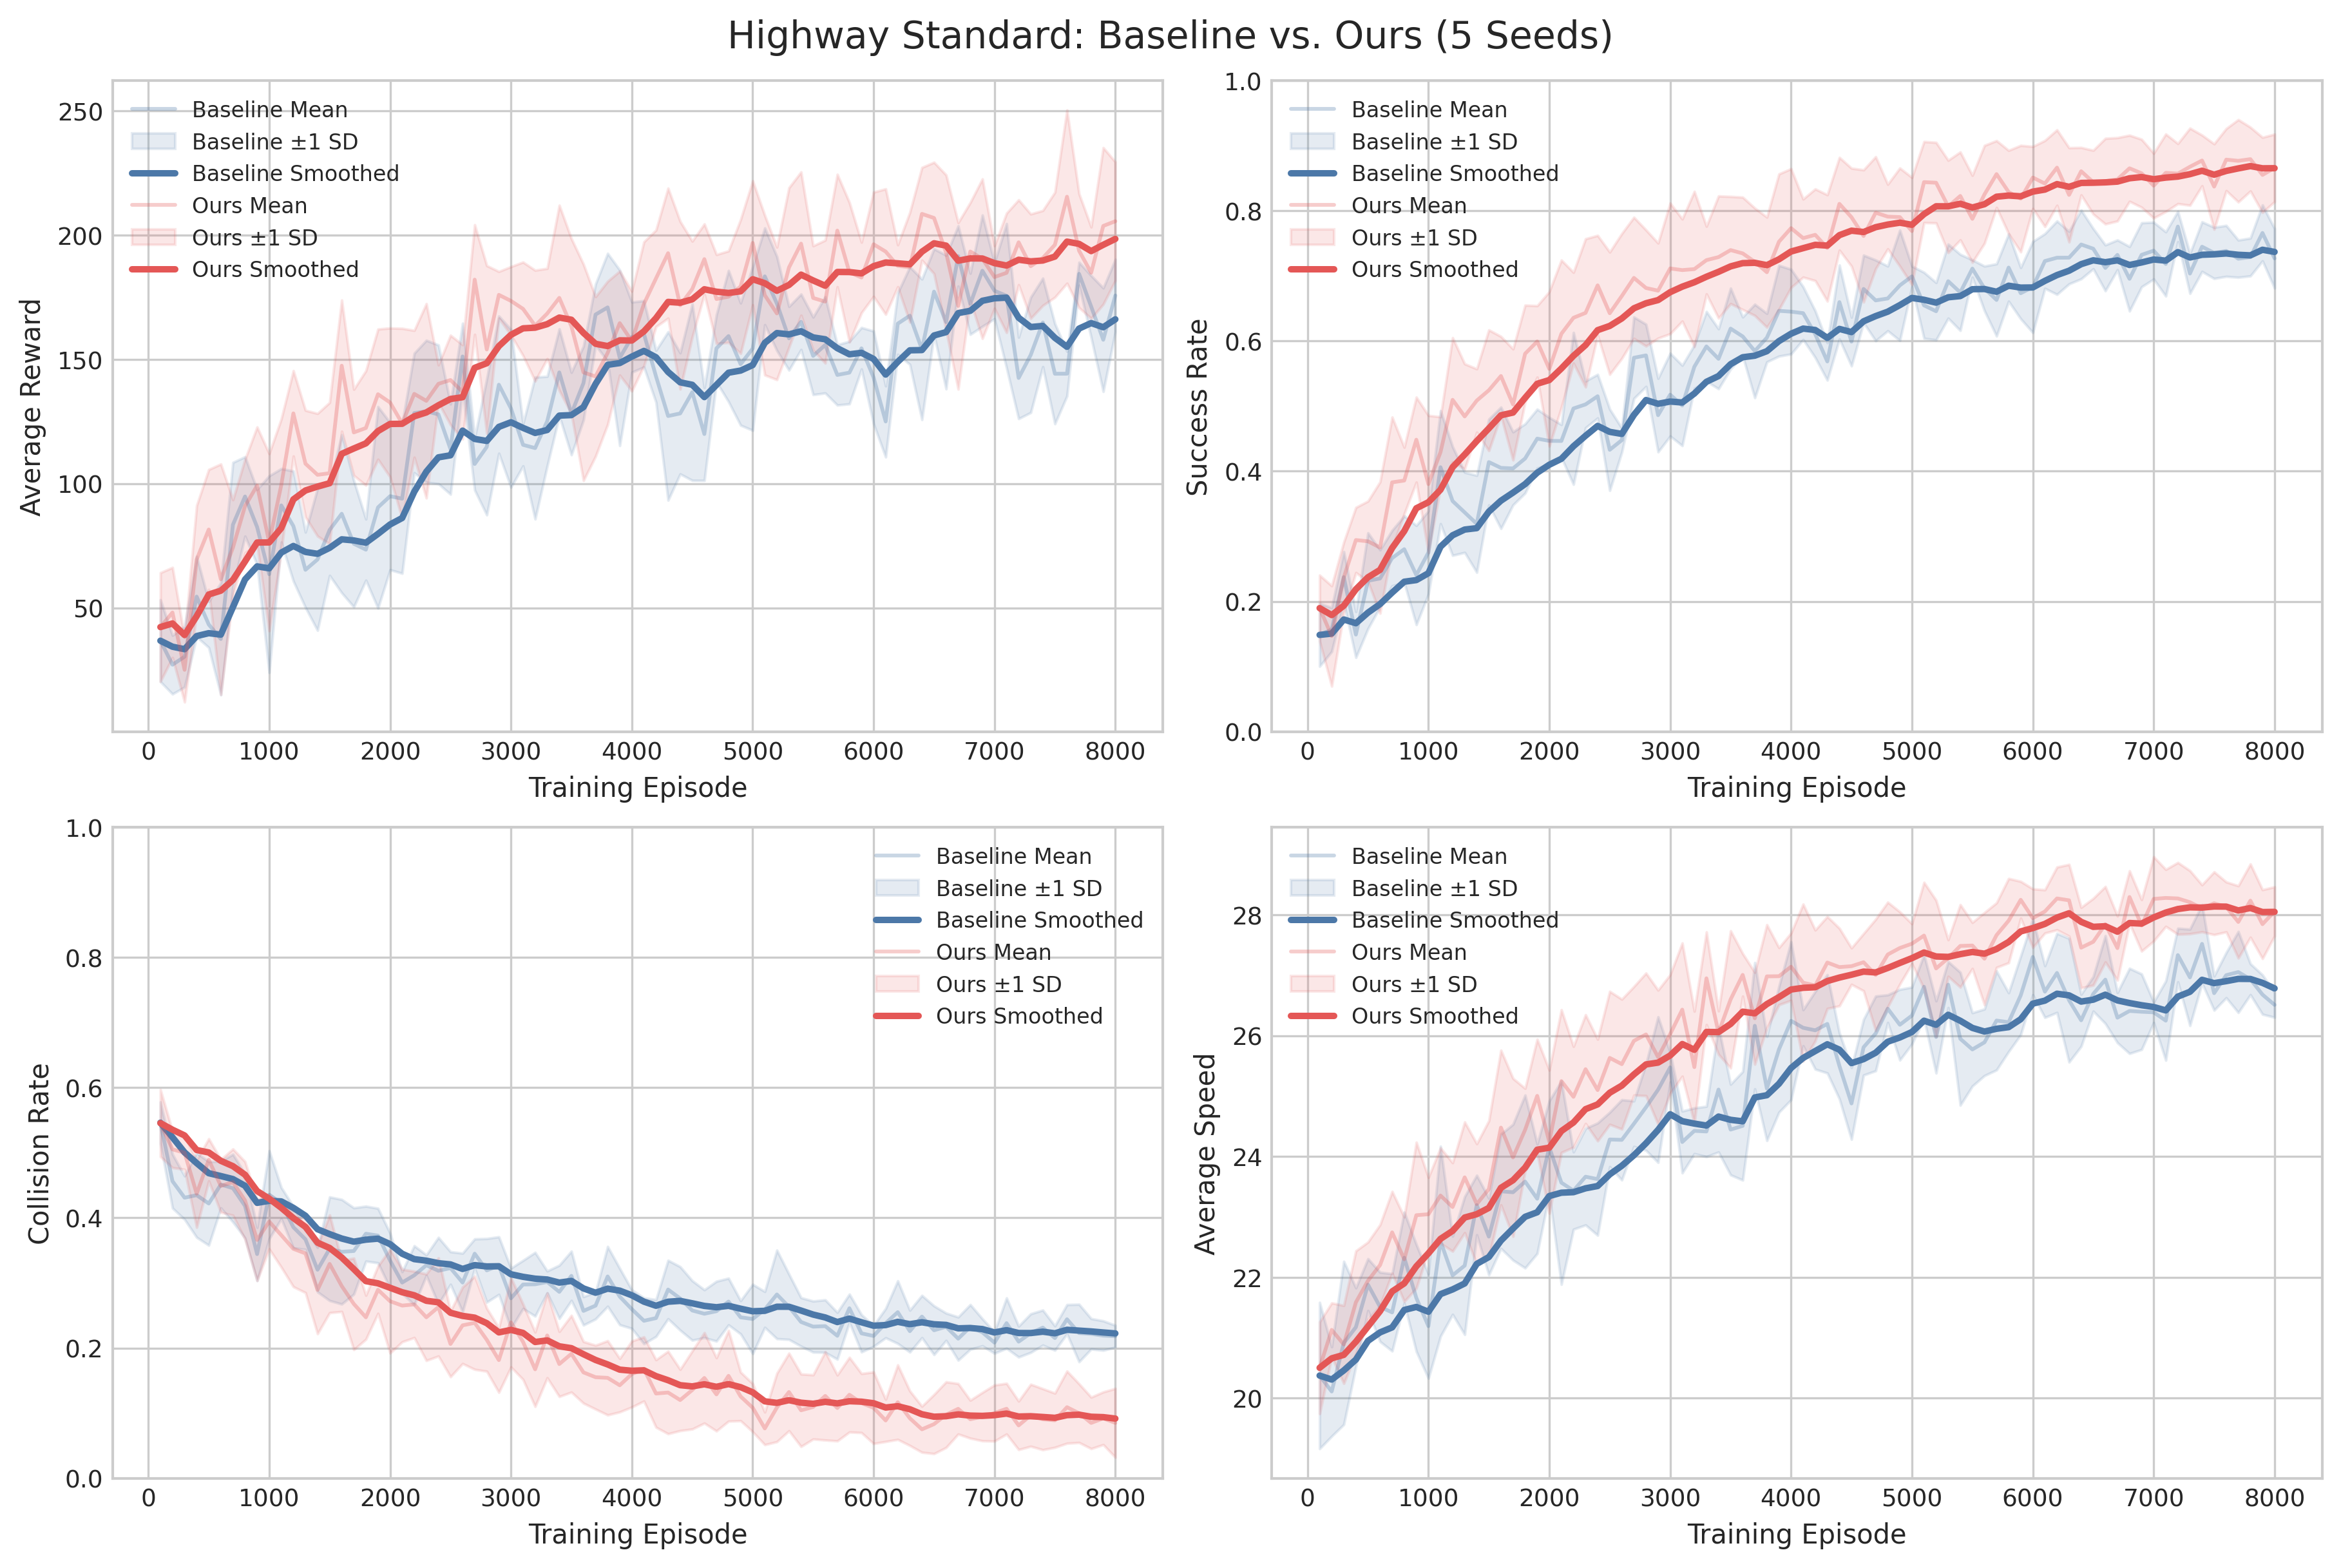

Values plotted in this chart, from the file beside it:
episode, baseline_mean_return_mean, baseline_mean_return_std, baseline_mean_return_smooth_mean, baseline_success_rate_mean, baseline_success_rate_std, baseline_success_rate_smooth_mean, baseline_collision_rate_mean, baseline_collision_rate_std, baseline_collision_rate_smooth_mean, baseline_mean_speed_mean, baseline_mean_speed_std, baseline_mean_speed_smooth_mean, ours_mean_return_mean, ours_mean_return_std, ours_mean_return_smooth_mean, ours_success_rate_mean, ours_success_rate_std, ours_success_rate_smooth_mean, ours_collision_rate_mean, ours_collision_rate_std, ours_collision_rate_smooth_mean, ours_mean_speed_mean, ours_mean_speed_std
100, 36.82, 16.47, 36.82, 0.1486, 0.04824, 0.1486, 0.5461, 0.03177, 0.5461, 20.37, 1.211, 20.37, 42.31, 21.87, 42.31, 0.1897, 0.05055, 0.1897, 0.5455, 0.05137, 0.5455, 20.5, 0.7592
200, 27.16, 11.81, 34.4, 0.1568, 0.03372, 0.1506, 0.4563, 0.04137, 0.5237, 20.11, 0.7405, 20.31, 48.17, 18.14, 43.77, 0.1469, 0.07709, 0.179, 0.5052, 0.02814, 0.5354, 21.13, 0.4463
300, 30.39, 12.21, 33.4, 0.2373, 0.03908, 0.1723, 0.431, 0.03338, 0.5005, 20.91, 1.35, 20.46, 25.1, 12.97, 39.1, 0.2368, 0.05436, 0.1935, 0.5, 0.02557, 0.5265, 20.89, 0.6453
400, 54.56, 16.18, 38.69, 0.1491, 0.03521, 0.1665, 0.4348, 0.0648, 0.4841, 21.17, 0.6504, 20.64, 69.51, 21.74, 46.71, 0.2943, 0.05002, 0.2187, 0.4371, 0.0517, 0.5042, 21.59, 0.8516
500, 43.34, 9.269, 39.85, 0.2317, 0.07358, 0.1828, 0.422, 0.06419, 0.4686, 21.88, 0.4292, 20.95, 81.57, 24.14, 55.42, 0.2923, 0.06176, 0.2371, 0.4891, 0.03236, 0.5004, 21.94, 0.6405
600, 37.53, 22.53, 39.27, 0.2353, 0.04386, 0.1959, 0.4511, 0.03588, 0.4642, 21.51, 0.5738, 21.09, 61.56, 46.36, 56.96, 0.2827, 0.1009, 0.2485, 0.449, 0.04058, 0.4876, 22.2, 0.6683
700, 83.51, 25.06, 50.33, 0.2666, 0.04261, 0.2136, 0.4456, 0.05201, 0.4595, 21.42, 0.6396, 21.17, 74.27, 19.26, 61.28, 0.3829, 0.1002, 0.2821, 0.4548, 0.05091, 0.4794, 22.74, 0.6777
800, 94.86, 15.98, 61.46, 0.2802, 0.05115, 0.2303, 0.4183, 0.04925, 0.4492, 22.32, 0.7531, 21.46, 90.99, 18.8, 68.71, 0.3857, 0.05104, 0.308, 0.4267, 0.05966, 0.4662, 22.3, 0.6993
900, 82.57, 15.1, 66.74, 0.2405, 0.07616, 0.2328, 0.3444, 0.04098, 0.423, 21.66, 0.8857, 21.51, 99.25, 23.56, 76.34, 0.4484, 0.06523, 0.3431, 0.366, 0.06233, 0.4412, 23.03, 1.208
1000, 63.59, 39.58, 65.95, 0.2752, 0.06378, 0.2434, 0.4355, 0.06759, 0.4261, 21.19, 0.8646, 21.43, 76.44, 35.65, 76.37, 0.3802, 0.1054, 0.3524, 0.3943, 0.04205, 0.4294, 23.04, 0.609
1100, 91.28, 14.79, 72.28, 0.4061, 0.08682, 0.2841, 0.4226, 0.02392, 0.4253, 22.6, 1.573, 21.72, 99.48, 26.6, 82.15, 0.4292, 0.05429, 0.3716, 0.3734, 0.04924, 0.4154, 23.35, 0.7895
1200, 82.96, 22.15, 74.95, 0.3542, 0.08352, 0.3016, 0.3856, 0.03182, 0.4154, 22.03, 0.6475, 21.8, 128.3, 17.19, 93.69, 0.5096, 0.09538, 0.4061, 0.3524, 0.05827, 0.3997, 23.16, 0.7323
1300, 65.35, 15.16, 72.55, 0.3367, 0.06153, 0.3104, 0.367, 0.01549, 0.4033, 22.19, 1.142, 21.9, 108.1, 21.46, 97.29, 0.4841, 0.08078, 0.4256, 0.3454, 0.06028, 0.3861, 23.65, 0.917
1400, 69.53, 28.55, 71.8, 0.3191, 0.07444, 0.3126, 0.3203, 0.03413, 0.3825, 23.19, 0.493, 22.22, 103.6, 24.68, 98.86, 0.5085, 0.04865, 0.4463, 0.2893, 0.06732, 0.3619, 23.21, 0.9994
1500, 81.4, 18.33, 74.2, 0.414, 0.06591, 0.3379, 0.3525, 0.07956, 0.375, 22.67, 0.6346, 22.33, 104.2, 28.47, 100.2, 0.5243, 0.09269, 0.4658, 0.3293, 0.07501, 0.3537, 23.46, 1.131
1600, 87.91, 31.82, 77.63, 0.4051, 0.09318, 0.3547, 0.3479, 0.08036, 0.3682, 23.42, 0.9473, 22.61, 147.5, 26.4, 112, 0.5462, 0.06072, 0.4859, 0.2953, 0.03922, 0.3391, 24.48, 1.28
1700, 75.84, 25.42, 77.18, 0.4043, 0.05605, 0.3671, 0.3491, 0.06633, 0.3634, 23.41, 1.125, 22.81, 120.6, 17.34, 114.2, 0.5025, 0.08525, 0.4901, 0.2678, 0.07021, 0.3213, 23.99, 1.308
1800, 73.46, 12.3, 76.25, 0.4195, 0.05321, 0.3802, 0.3756, 0.04222, 0.3665, 23.58, 1.431, 23, 122.4, 23.04, 116.2, 0.5805, 0.0745, 0.5127, 0.2473, 0.03379, 0.3028, 24.44, 0.6855
1900, 90.47, 40.54, 79.81, 0.45, 0.04515, 0.3977, 0.3727, 0.04189, 0.368, 23.3, 0.9069, 23.08, 136, 26.2, 121.2, 0.5992, 0.05489, 0.5343, 0.2895, 0.03634, 0.2995, 25, 0.9372
2000, 94.98, 29.61, 83.6, 0.4466, 0.03589, 0.4099, 0.3344, 0.04215, 0.3596, 24.15, 0.7708, 23.34, 132.7, 29.96, 124.1, 0.5571, 0.1186, 0.54, 0.272, 0.07963, 0.2926, 24.24, 1.184
2100, 93.98, 30.06, 86.2, 0.4464, 0.0252, 0.419, 0.3006, 0.01665, 0.3449, 23.57, 1.684, 23.4, 124.3, 38.23, 124.1, 0.6111, 0.1131, 0.5578, 0.2653, 0.05573, 0.2858, 25.25, 1.182
2200, 128.5, 24.05, 96.76, 0.4964, 0.1166, 0.4384, 0.3118, 0.0453, 0.3366, 23.44, 0.6404, 23.41, 136.2, 25.53, 127.1, 0.6356, 0.06972, 0.5772, 0.267, 0.051, 0.2811, 24.99, 0.8338
2300, 129.1, 28.58, 104.9, 0.5026, 0.03588, 0.4544, 0.3272, 0.01578, 0.3343, 23.67, 0.7998, 23.47, 133.4, 39.11, 128.7, 0.6431, 0.1138, 0.5937, 0.2473, 0.06642, 0.2726, 25.45, 0.9007
2400, 127.9, 27.93, 110.6, 0.5151, 0.03351, 0.4696, 0.3187, 0.05119, 0.3304, 23.63, 0.9295, 23.51, 140.2, 7.603, 131.6, 0.6854, 0.07667, 0.6166, 0.263, 0.07538, 0.2702, 25.1, 0.8412
2500, 113.9, 18.16, 111.4, 0.4329, 0.0625, 0.4604, 0.3229, 0.02504, 0.3285, 24.28, 0.4505, 23.7, 141.7, 18, 134.1, 0.6426, 0.09388, 0.6231, 0.2063, 0.05037, 0.2542, 25.63, 1.101
2600, 151.2, 13.36, 121.4, 0.4477, 0.0184, 0.4572, 0.3006, 0.04508, 0.3215, 24.28, 0.6643, 23.85, 136.9, 18.97, 134.8, 0.6691, 0.09585, 0.6346, 0.2349, 0.05876, 0.2494, 25.53, 1.075
2700, 107.9, 10.52, 118, 0.5742, 0.06249, 0.4865, 0.345, 0.02264, 0.3274, 24.54, 0.3774, 24.02, 182.1, 22.07, 146.6, 0.6969, 0.09304, 0.6502, 0.2388, 0.07154, 0.2467, 25.91, 0.899
2800, 114.8, 27.38, 117.2, 0.5779, 0.04782, 0.5093, 0.3193, 0.04886, 0.3254, 24.82, 0.714, 24.22, 154, 33.73, 148.5, 0.6814, 0.08917, 0.658, 0.2127, 0.04835, 0.2382, 26.02, 1.015
2900, 139.9, 27.62, 122.9, 0.4861, 0.05644, 0.5035, 0.3266, 0.04428, 0.3257, 25.11, 1.205, 24.44, 176, 9.391, 155.4, 0.6773, 0.07301, 0.6628, 0.1815, 0.0496, 0.2241, 25.64, 1.109
3000, 130.3, 31.75, 124.7, 0.5175, 0.06361, 0.507, 0.2764, 0.04622, 0.3134, 25.48, 0.2436, 24.7, 173.6, 13.78, 159.9, 0.7114, 0.1003, 0.675, 0.2394, 0.06855, 0.2279, 26.03, 0.9833
3100, 115.7, 8.508, 122.5, 0.5009, 0.06168, 0.5055, 0.2976, 0.03698, 0.3094, 24.24, 0.5122, 24.58, 170.4, 18.82, 162.5, 0.7089, 0.07843, 0.6834, 0.2096, 0.05782, 0.2233, 26.43, 1.103
3200, 114.3, 28.55, 120.4, 0.5605, 0.03318, 0.5192, 0.298, 0.0489, 0.3066, 24.42, 0.3787, 24.54, 163.6, 22.31, 162.8, 0.7104, 0.1192, 0.6902, 0.1674, 0.05713, 0.2093, 25.48, 0.9256
3300, 125.2, 18.02, 121.6, 0.5916, 0.05353, 0.5373, 0.3015, 0.01681, 0.3053, 24.41, 0.4163, 24.51, 168.5, 18.16, 164.2, 0.7242, 0.05195, 0.6987, 0.2193, 0.06502, 0.2118, 26.95, 0.767
3400, 144.8, 17.49, 127.4, 0.5726, 0.04601, 0.5461, 0.2863, 0.04088, 0.3006, 25.11, 1.035, 24.66, 174.8, 37.26, 166.9, 0.7289, 0.09378, 0.7062, 0.1755, 0.04997, 0.2027, 26.05, 0.359
3500, 128.2, 16.6, 127.6, 0.619, 0.06202, 0.5644, 0.3109, 0.03783, 0.3031, 24.45, 0.7508, 24.61, 163.4, 35.22, 166, 0.7396, 0.08227, 0.7146, 0.1912, 0.0589, 0.1998, 26.6, 1.136
3600, 140.5, 14.85, 130.8, 0.607, 0.02984, 0.575, 0.2571, 0.02184, 0.2916, 24.51, 0.8989, 24.58, 144.8, 43.52, 160.7, 0.7345, 0.0863, 0.7195, 0.1626, 0.04734, 0.1905, 27.01, 0.353
3700, 168.1, 12.29, 140.2, 0.5846, 0.07176, 0.5774, 0.2652, 0.02055, 0.285, 26.16, 1.046, 24.98, 143.2, 32.1, 156.3, 0.7216, 0.0825, 0.7201, 0.1552, 0.04901, 0.1817, 26.29, 0.761
3800, 171, 21.73, 147.9, 0.6051, 0.03722, 0.5843, 0.31, 0.04592, 0.2913, 25.12, 0.8616, 25.01, 152.6, 28.82, 155.4, 0.7056, 0.08453, 0.7165, 0.1543, 0.05705, 0.1749, 26.98, 0.8551
3900, 150.7, 35.32, 148.6, 0.6463, 0.06969, 0.5998, 0.279, 0.04331, 0.2882, 25.77, 1.042, 25.2, 164.6, 20.95, 157.7, 0.7525, 0.104, 0.7255, 0.1429, 0.04105, 0.1669, 26.98, 0.4731
4000, 159, 14.13, 151.2, 0.645, 0.06509, 0.6111, 0.2598, 0.02967, 0.2811, 26.25, 1.308, 25.46, 157.4, 20.09, 157.6, 0.7733, 0.09123, 0.7374, 0.1601, 0.05072, 0.1652, 27.14, 0.5572
4100, 160.3, 13.35, 153.5, 0.6427, 0.04054, 0.619, 0.2419, 0.03519, 0.2713, 26.13, 0.2985, 25.63, 172.4, 24.96, 161.3, 0.758, 0.05998, 0.7426, 0.1678, 0.04927, 0.1658, 26.88, 1.301
4200, 143.2, 10.44, 150.9, 0.6104, 0.03592, 0.6169, 0.246, 0.02833, 0.265, 26.09, 0.6438, 25.75, 182.6, 19.44, 166.6, 0.763, 0.07042, 0.7477, 0.1302, 0.05181, 0.1569, 26.83, 0.9181
4300, 127.3, 33.9, 145, 0.5686, 0.02876, 0.6048, 0.2899, 0.04493, 0.2712, 26.2, 0.8141, 25.86, 192.8, 26.16, 173.2, 0.7429, 0.08164, 0.7465, 0.1317, 0.06339, 0.1506, 27.21, 0.7614
4400, 128.3, 24.37, 140.8, 0.6597, 0.05676, 0.6185, 0.2762, 0.04877, 0.2724, 25.5, 0.5462, 25.77, 171.8, 33.74, 172.8, 0.8106, 0.07122, 0.7625, 0.1202, 0.04704, 0.143, 27.14, 0.6425
4500, 136.8, 35.51, 139.8, 0.599, 0.03738, 0.6136, 0.2577, 0.0457, 0.2688, 24.88, 0.595, 25.55, 178.4, 19.25, 174.2, 0.7901, 0.07526, 0.7694, 0.1356, 0.06003, 0.1412, 27.15, 0.3018
4600, 120, 18.7, 134.9, 0.6799, 0.05183, 0.6302, 0.2527, 0.03676, 0.2648, 25.81, 0.4613, 25.61, 190.4, 14.16, 178.3, 0.7613, 0.1015, 0.7674, 0.1541, 0.06944, 0.1444, 27.22, 0.4741
4700, 154.5, 13.55, 139.8, 0.6623, 0.06199, 0.6382, 0.2566, 0.04596, 0.2627, 26.04, 0.6184, 25.72, 174.3, 17.9, 177.3, 0.797, 0.08599, 0.7748, 0.1289, 0.0562, 0.1405, 27.01, 0.9225
4800, 159.4, 26.39, 144.7, 0.6653, 0.04971, 0.645, 0.2714, 0.03588, 0.2649, 26.45, 0.2296, 25.9, 175.3, 18.41, 176.8, 0.791, 0.04959, 0.7788, 0.1573, 0.06963, 0.1447, 27.34, 0.8665
4900, 148.1, 24.59, 145.5, 0.6854, 0.08475, 0.6551, 0.2472, 0.02552, 0.2605, 26.18, 0.5851, 25.97, 179.4, 26.93, 177.4, 0.7902, 0.07535, 0.7817, 0.1257, 0.03734, 0.1399, 27.45, 0.5988
5000, 154.4, 32.93, 147.8, 0.6992, 0.01573, 0.6661, 0.2447, 0.05318, 0.2565, 26.33, 0.4711, 26.06, 196.9, 24.95, 182.3, 0.7688, 0.08235, 0.7785, 0.1084, 0.037, 0.1321, 27.52, 0.3297
5100, 183.4, 19.46, 156.7, 0.6547, 0.05069, 0.6633, 0.2593, 0.02754, 0.2572, 26.81, 0.5288, 26.25, 175.9, 32.12, 180.7, 0.844, 0.06224, 0.7948, 0.0766, 0.02508, 0.1182, 27.66, 0.8807
5200, 172.5, 18.92, 160.6, 0.6457, 0.04398, 0.6589, 0.2823, 0.06799, 0.2635, 25.98, 0.5975, 26.18, 168.5, 26.67, 177.7, 0.8431, 0.06187, 0.8069, 0.1087, 0.05253, 0.1158, 27.11, 1.129
5300, 158.5, 12.81, 160.1, 0.6918, 0.05688, 0.6671, 0.2634, 0.05019, 0.2635, 26.85, 0.3808, 26.35, 187, 32.08, 180, 0.8066, 0.07089, 0.8068, 0.1325, 0.05954, 0.12, 27.28, 0.303
5400, 165.1, 11.16, 161.4, 0.6745, 0.05846, 0.669, 0.2401, 0.03725, 0.2576, 25.95, 1.101, 26.25, 196.6, 28.84, 184.2, 0.8227, 0.06752, 0.8108, 0.1044, 0.05568, 0.1161, 27.49, 0.683
5500, 151.4, 15.61, 158.9, 0.7111, 0.01342, 0.6795, 0.2329, 0.03923, 0.2514, 25.77, 0.6071, 26.13, 174.8, 20.99, 181.8, 0.7876, 0.06672, 0.805, 0.1095, 0.04931, 0.1145, 27.49, 0.3819
5600, 155.9, 19.38, 158.1, 0.6807, 0.03426, 0.6798, 0.2337, 0.04036, 0.247, 25.89, 0.5515, 26.07, 173.3, 24.73, 179.7, 0.8251, 0.07519, 0.81, 0.1265, 0.06782, 0.1175, 27.28, 0.7634
5700, 143.8, 12.14, 154.5, 0.663, 0.05545, 0.6756, 0.2188, 0.03597, 0.24, 26.25, 0.8188, 26.11, 201.9, 22.64, 185.2, 0.8563, 0.05137, 0.8216, 0.108, 0.05062, 0.1151, 27.67, 0.5352
5800, 144.7, 12.59, 152.1, 0.7127, 0.05176, 0.6849, 0.2612, 0.02161, 0.2453, 26.22, 0.4868, 26.14, 185.1, 28.09, 185.2, 0.8287, 0.06391, 0.8234, 0.1283, 0.05735, 0.1184, 27.9, 0.698
5900, 154.5, 8.356, 152.7, 0.6734, 0.03933, 0.682, 0.2226, 0.02859, 0.2396, 26.67, 0.6514, 26.27, 183, 14.18, 184.6, 0.8186, 0.08174, 0.8222, 0.1155, 0.04541, 0.1177, 28.25, 0.3054
6000, 142.8, 18.66, 150.2, 0.6828, 0.06988, 0.6822, 0.2186, 0.01603, 0.2344, 27.3, 0.627, 26.53, 196.4, 20.97, 187.6, 0.851, 0.04766, 0.8294, 0.1082, 0.05499, 0.1153, 27.95, 0.4849
... 20 more rows
